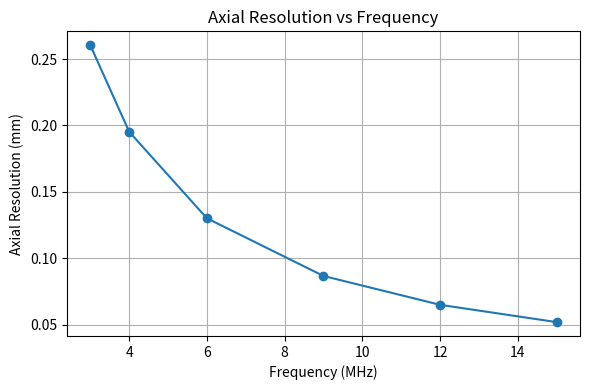
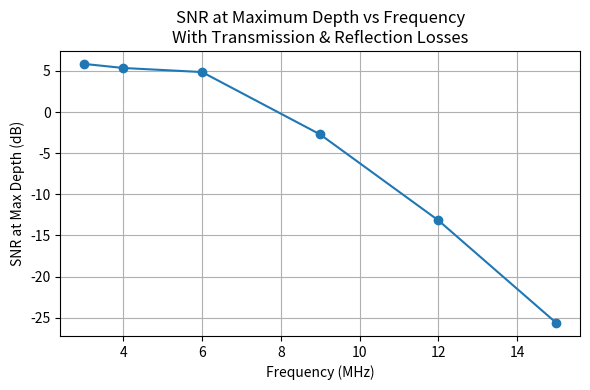
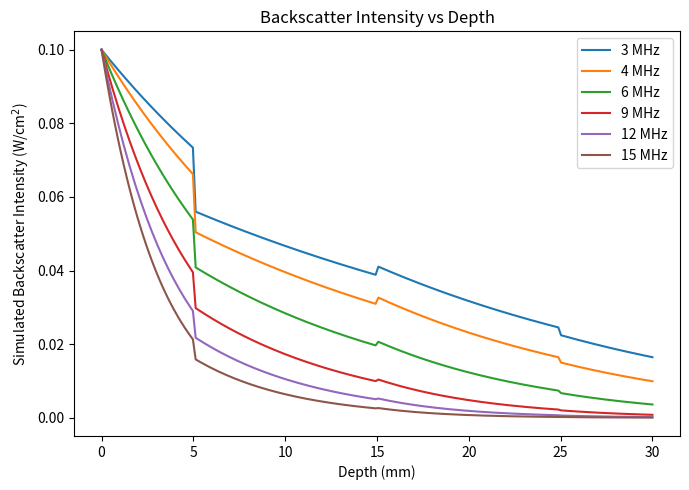
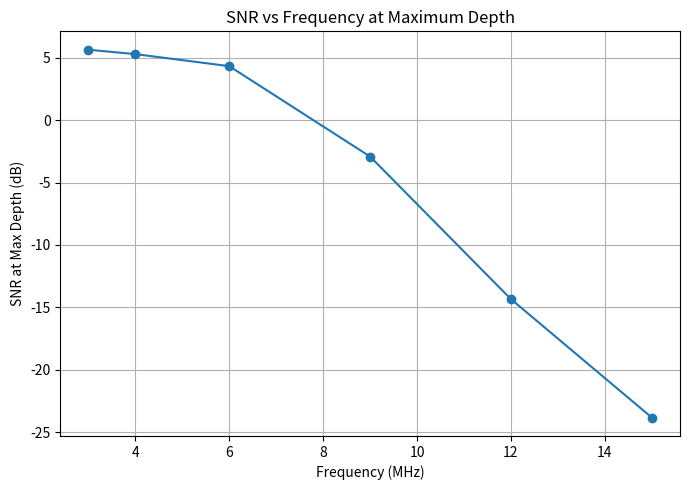
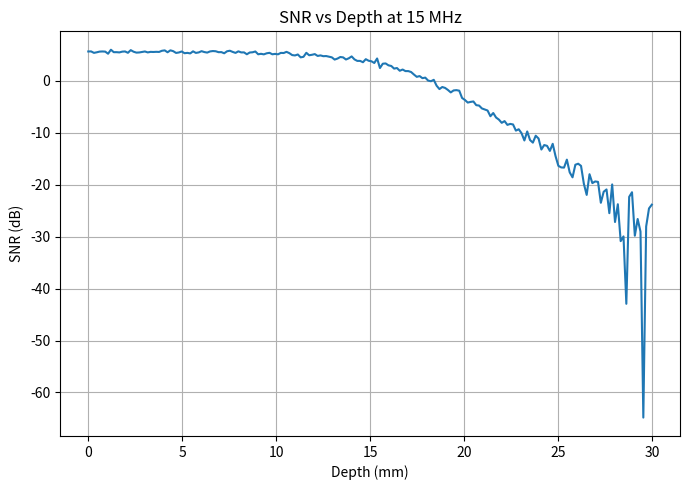

The matplotlib source for these figures, in order:
import numpy as np
import matplotlib.pyplot as plt

# ------------------------------------------------------------------
# Basic material description (assignment units)
# ------------------------------------------------------------------
class Material:
    def __init__(self, name, *, thickness, mu_a, density, c):
        self.name = name
        self.Thickness = thickness   # [cm]
        self.MuA = mu_a              # [dB/(MHz*cm)]
        self.density = density       # [g/cm³]
        self.c = c                   # [m/s]
        self.Z = density * 1000 * c  # [kg/(m^2 s)]

# Use values from your table (assignment)
Fat    = Material('Fat',    thickness=0.5, mu_a=0.9,  density=0.6,  c=1476)
Muscle = Material('Muscle', thickness=1,   mu_a=0.54, density=0.9,  c=1580) # Muscle thickness is 1cm if tumor sits in center 
Tumor  = Material('Tumor',  thickness=1,   mu_a=0.76, density=0.8,  c=1564)
Nerve  = Material('Nerve',  thickness=0.5, mu_a=0.9,  density=0.9,  c=1630)

material_list = [Fat, Muscle, Tumor, Nerve]

# ------------------------------------------------------------------
# Helper coefficients
# ------------------------------------------------------------------
def transmission(m1, m2):
    return 2 * m1.Z / (m1.Z + m2.Z)

def reflection(m1, m2):
    if m1 is m2:
        return 1.0
    return abs(m2.Z - m1.Z) / (m2.Z + m1.Z)

# ------------------------------------------------------------------
# Imaging system and protocol parameters
# ------------------------------------------------------------------
frequencies = np.array([3, 4, 6, 9, 12, 15])  # MHz
num_freqs   = frequencies.size
I0 = 0.1  # Input acoustic intensity [W/cm^2] (from assignment)
electronic_noise_std = 0.001  # W/cm^2 (from assignment)
MC_REPS = 1000                # Monte Carlo reps per freq/depth for stats



# --- Pick average speed for path ---
# (Or, if needed, use weighted average based on your actual geometry!)
c_mean = np.mean([mat.c for mat in material_list])  # average speed in m/s

# --- Calculate axial resolution for each frequency ---
axial_resolution_mm = c_mean / (2 * frequencies * 1e6) * 1000  # result in mm

print("Frequency (MHz)   Axial Resolution (mm)")
for f, res in zip(frequencies, axial_resolution_mm):
    print(f"{f:14.1f}   {res:20.3f}")

# --- Optional: Plot axial resolution vs frequency ---
import matplotlib.pyplot as plt
plt.figure(figsize=(6,4))
plt.plot(frequencies, axial_resolution_mm, marker="o")
plt.xlabel("Frequency (MHz)")
plt.ylabel("Axial Resolution (mm)")
plt.title("Axial Resolution vs Frequency")
plt.grid(True)
plt.tight_layout()
plt.show()


# ------------------------------------------------------------------
# Geometry: sum of thicknesses (all in cm)
# ------------------------------------------------------------------
depth_cm = Fat.Thickness + Muscle.Thickness + Tumor.Thickness + Nerve.Thickness
steps = 200
z_cm = np.linspace(0.0, depth_cm, steps)  # cm
z_mm = z_cm * 10

# Which tissue at each depth?
material_at_z = np.full_like(z_cm, None, dtype=object)
for i, d in enumerate(z_cm):
    if d < Fat.Thickness:
        material_at_z[i] = Fat
    elif d < Fat.Thickness + Muscle.Thickness:
        material_at_z[i] = Muscle
    elif d < Fat.Thickness + Muscle.Thickness + Tumor.Thickness:
        material_at_z[i] = Tumor
    else:
        material_at_z[i] = Nerve

# For attenuation, sum alpha*thickness for each layer up to current z
layer_boundaries = np.cumsum([0, Fat.Thickness, Muscle.Thickness, Tumor.Thickness, Nerve.Thickness])

# ------------------------------------------------------------------
# For each freq, for each depth, simulate intensity including attenuation
# ------------------------------------------------------------------
# Calculate improved Is with transmission/reflection losses
Is = np.zeros((steps, num_freqs))
for j, f in enumerate(frequencies):
    for i, d in enumerate(z_cm):
        intensity = I0
        remaining = d
        for l, mat in enumerate(material_list):
            if remaining <= 0:
                break
            layer_len = min(mat.Thickness, remaining)

            # Attenuation
            total_attn = mat.MuA * f * layer_len
            intensity *= 10 ** (-total_attn / 10)

            # Transmission loss at interface (not at last layer)
            if l < len(material_list) - 1 and remaining > layer_len:
                next_mat = material_list[l + 1]
                T = transmission(mat, next_mat)
                intensity *= T

            remaining -= layer_len

        Is[i, j] = intensity  # Store improved intensity

# SNR at max depth, with speckle + noise
MC_REPS = 1000
electronic_noise_std = 0.001  # W/cm^2 from assignment
SNR_maxdepth = np.zeros(num_freqs)

for j, f in enumerate(frequencies):
    signals = []
    for _ in range(MC_REPS):
        # Multiplicative speckle (Rayleigh)
        speckle = np.random.rayleigh(scale=1/np.sqrt(np.pi/2))
        # Additive noise
        noise = np.random.normal(0, electronic_noise_std)
        measured = Is[-1, j] * speckle + noise
        signals.append(measured)
    signals = np.array(signals)
    SNR_maxdepth[j] = np.abs(np.mean(signals)) / np.std(signals)

SNR_db_maxdepth = 20 * np.log10(SNR_maxdepth)

# Plot result
import matplotlib.pyplot as plt
plt.figure(figsize=(6,4))
plt.plot(frequencies, SNR_db_maxdepth, marker="o")
plt.xlabel("Frequency (MHz)")
plt.ylabel("SNR at Max Depth (dB)")
plt.title("SNR at Maximum Depth vs Frequency\nWith Transmission & Reflection Losses")
plt.grid(True)
plt.tight_layout()
plt.show()


# ------------------------------------------------------------------
# Monte Carlo simulation: SNR at each (depth, freq)
# ------------------------------------------------------------------
SNR = np.zeros((steps, num_freqs))
for j, f in enumerate(frequencies):
    for i in range(steps):
        signals = []
        for _ in range(MC_REPS):
            # Multiplicative speckle
            speckle = np.random.rayleigh(scale=1/np.sqrt(np.pi/2))  # mean ≈1
            # Additive electronic noise
            noise   = np.random.normal(0, electronic_noise_std)
            measured = Is[i, j] * speckle + noise
            signals.append(measured)
        signals = np.array(signals)
        SNR[i, j] = np.abs(np.mean(signals)) / np.std(signals)  # abs prevents mean flip at low SNR

SNR_db = 20 * np.log10(SNR)
SNR_db[np.isneginf(SNR_db)|np.isnan(SNR_db)] = np.nan  # Clean up -inf/nan for plotting

# ------------------------------------------------------------------
# Plot: Intensity vs. Depth (each frequency)
# ------------------------------------------------------------------
plt.figure(figsize=(7, 5))
for j, f in enumerate(frequencies):
    plt.plot(z_mm, Is[:, j], label=f"{f:.0f} MHz")
plt.xlabel("Depth (mm)")
plt.ylabel("Simulated Backscatter Intensity (W/cm$^2$)")
plt.title("Backscatter Intensity vs Depth")
plt.legend()
plt.tight_layout()
plt.show()

# ------------------------------------------------------------------
# Plot: SNR (dB) vs. Frequency at max depth
# ------------------------------------------------------------------
plt.figure(figsize=(7, 5))
plt.plot(frequencies, SNR_db[-1, :], marker='o')
plt.xlabel("Frequency (MHz)")
plt.ylabel("SNR at Max Depth (dB)")
plt.title("SNR vs Frequency at Maximum Depth")
plt.grid(True)
plt.tight_layout()
plt.show()

# ------------------------------------------------------------------
# Plot: SNR (dB) vs. Depth for highest frequency
# ------------------------------------------------------------------
plt.figure(figsize=(7, 5))
plt.plot(z_mm, SNR_db[:, -1], label=f"{frequencies[-1]:.0f} MHz")
plt.xlabel("Depth (mm)")
plt.ylabel("SNR (dB)")
plt.title(f"SNR vs Depth at {frequencies[-1]:.0f} MHz")
plt.grid(True)
plt.tight_layout()
plt.show()

# ------------------------------------------------------------------
# Print summary SNR table at key depths
# ------------------------------------------------------------------
print("Depth (mm)   """"  """ + "   ".join([f"{f:.0f} MHz" for f in frequencies]))
for i in np.linspace(0, steps-1, 5, dtype=int):
    row = SNR_db[i]
    print(f"{z_mm[i]:6.1f}     " + "   ".join([f"{v:6.1f}" for v in row]))


tumor_nerve_index = np.argmax(z_cm > (Fat.Thickness + Muscle.Thickness + Tumor.Thickness))
for j, f in enumerate(frequencies):
    nerve_signal = Is[tumor_nerve_index, j]
    tumor_signal = Is[tumor_nerve_index-1, j]
    cnr = abs(nerve_signal - tumor_signal) / np.sqrt(nerve_signal + tumor_signal)
    print(f"CNR at tumor/nerve for {f} MHz: {cnr:.5f}")



